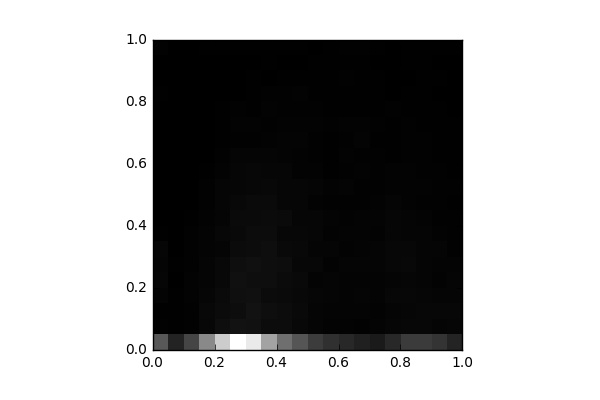

Values plotted in this chart, from the file beside it:
, 0, 1, 2, 3, 4, 5, 6, 7, 8, 9, 10, 11, 12, 13, 14, 15, 16, 17, 18, 19
0, 1235, 35.0, 27.0, 65.0, 90.0, 72.0, 89.0, 21.0, 6.0, 13.0, 7.0, 12.0, 2.0, 4.0, 6.0, 0.0, 14.0, 0.0, 0.0, 30.0
1, 494.0, 23.0, 26.0, 22.0, 8.0, 14.0, 9.0, 8.0, 8.0, 6.0, 4.0, 0.0, 0.0, 0.0, 0.0, 0.0, 0.0, 0.0, 0.0, 0.0
2, 962.0, 41.0, 36.0, 50.0, 51.0, 32.0, 31.0, 32.0, 16.0, 12.0, 8.0, 9.0, 3.0, 3.0, 4.0, 0.0, 2.0, 0.0, 0.0, 2.0
3, 1913, 104.0, 114.0, 95.0, 82.0, 78.0, 69.0, 69.0, 44.0, 41.0, 30.0, 27.0, 12.0, 8.0, 8.0, 8.0, 0.0, 4.0, 2.0, 19.0
4, 2839, 195.0, 158.0, 148.0, 121.0, 120.0, 74.0, 102.0, 78.0, 74.0, 71.0, 48.0, 31.0, 18.0, 25.0, 14.0, 12.0, 9.0, 11.0, 22.0
5, 3554, 259.0, 184.0, 221.0, 232.0, 207.0, 156.0, 129.0, 140.0, 121.0, 91.0, 91.0, 78.0, 40.0, 52.0, 36.0, 10.0, 10.0, 9.0, 20.0
6, 3253, 244.0, 250.0, 225.0, 205.0, 230.0, 173.0, 172.0, 142.0, 143.0, 101.0, 101.0, 75.0, 41.0, 55.0, 20.0, 16.0, 23.0, 8.0, 18.0
7, 2280, 180.0, 204.0, 164.0, 199.0, 197.0, 199.0, 173.0, 156.0, 151.0, 113.0, 87.0, 70.0, 55.0, 31.0, 44.0, 32.0, 7.0, 14.0, 17.0
8, 1544, 175.0, 170.0, 145.0, 166.0, 182.0, 137.0, 110.0, 152.0, 89.0, 92.0, 95.0, 69.0, 61.0, 51.0, 38.0, 38.0, 14.0, 12.0, 20.0
9, 1186, 121.0, 133.0, 122.0, 138.0, 100.0, 116.0, 104.0, 85.0, 87.0, 95.0, 49.0, 55.0, 66.0, 44.0, 38.0, 42.0, 16.0, 7.0, 24.0
10, 846.0, 72.0, 77.0, 95.0, 63.0, 99.0, 77.0, 92.0, 92.0, 42.0, 71.0, 49.0, 39.0, 33.0, 45.0, 40.0, 24.0, 16.0, 14.0, 7.0
11, 679.0, 51.0, 60.0, 78.0, 78.0, 44.0, 77.0, 47.0, 59.0, 36.0, 48.0, 23.0, 17.0, 22.0, 33.0, 26.0, 26.0, 19.0, 14.0, 19.0
12, 578.0, 47.0, 56.0, 62.0, 68.0, 73.0, 50.0, 60.0, 42.0, 36.0, 69.0, 40.0, 43.0, 35.0, 45.0, 24.0, 22.0, 32.0, 18.0, 37.0
13, 456.0, 38.0, 56.0, 83.0, 63.0, 76.0, 56.0, 65.0, 68.0, 38.0, 39.0, 42.0, 29.0, 58.0, 45.0, 23.0, 22.0, 18.0, 20.0, 40.0
14, 367.0, 56.0, 43.0, 62.0, 60.0, 73.0, 75.0, 47.0, 63.0, 43.0, 31.0, 37.0, 29.0, 19.0, 30.0, 23.0, 19.0, 17.0, 13.0, 14.0
15, 580.0, 85.0, 83.0, 110.0, 77.0, 110.0, 102.0, 89.0, 86.0, 73.0, 50.0, 44.0, 18.0, 20.0, 22.0, 28.0, 5.0, 11.0, 10.0, 11.0
16, 830.0, 104.0, 96.0, 99.0, 86.0, 120.0, 106.0, 83.0, 79.0, 53.0, 50.0, 51.0, 37.0, 40.0, 28.0, 25.0, 20.0, 9.0, 15.0, 19.0
17, 823.0, 110.0, 98.0, 88.0, 81.0, 73.0, 73.0, 78.0, 56.0, 33.0, 45.0, 38.0, 36.0, 36.0, 21.0, 17.0, 20.0, 19.0, 24.0, 18.0
18, 730.0, 79.0, 106.0, 83.0, 45.0, 64.0, 72.0, 43.0, 36.0, 38.0, 41.0, 31.0, 27.0, 17.0, 16.0, 20.0, 5.0, 18.0, 7.0, 23.0
19, 507.0, 85.0, 108.0, 73.0, 75.0, 56.0, 41.0, 41.0, 31.0, 21.0, 29.0, 16.0, 20.0, 15.0, 21.0, 6.0, 7.0, 0.0, 2.0, 15.0
